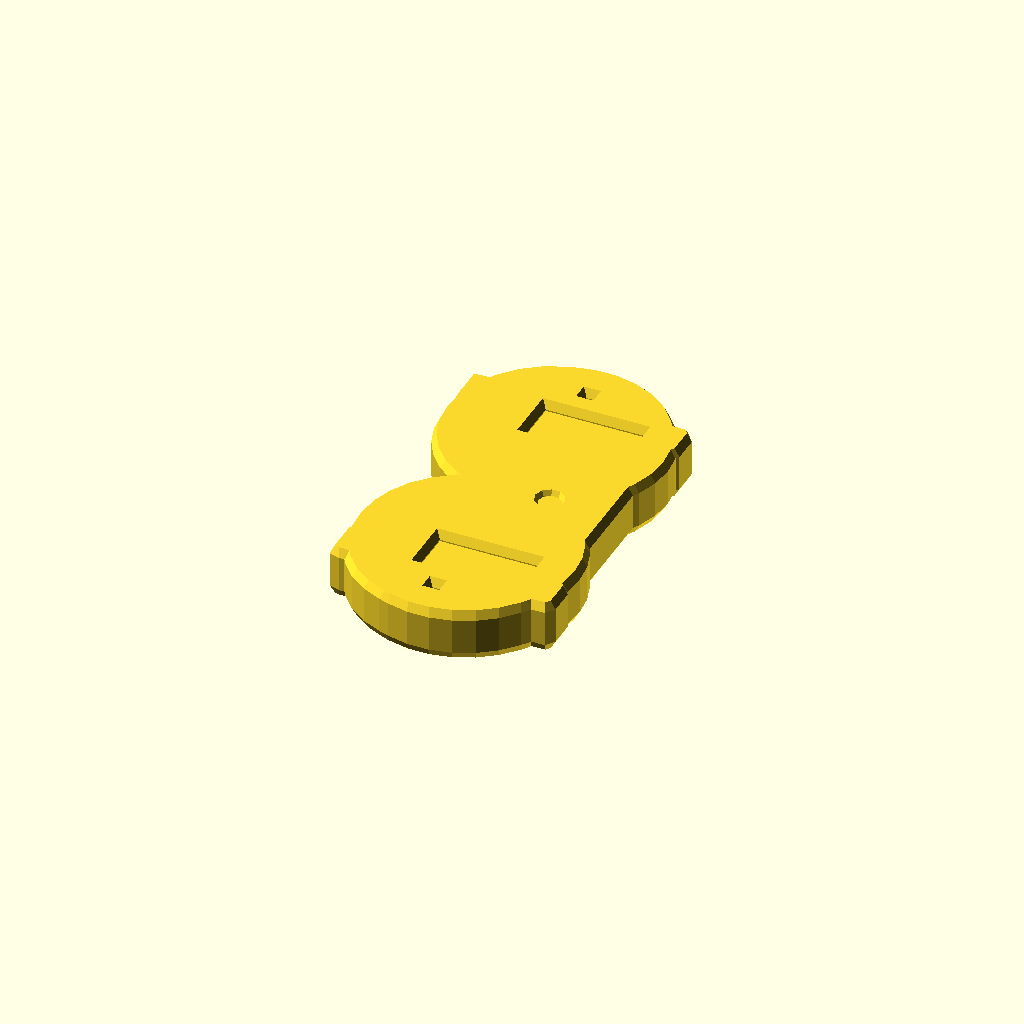
Cell 1: the model at its default parameters.
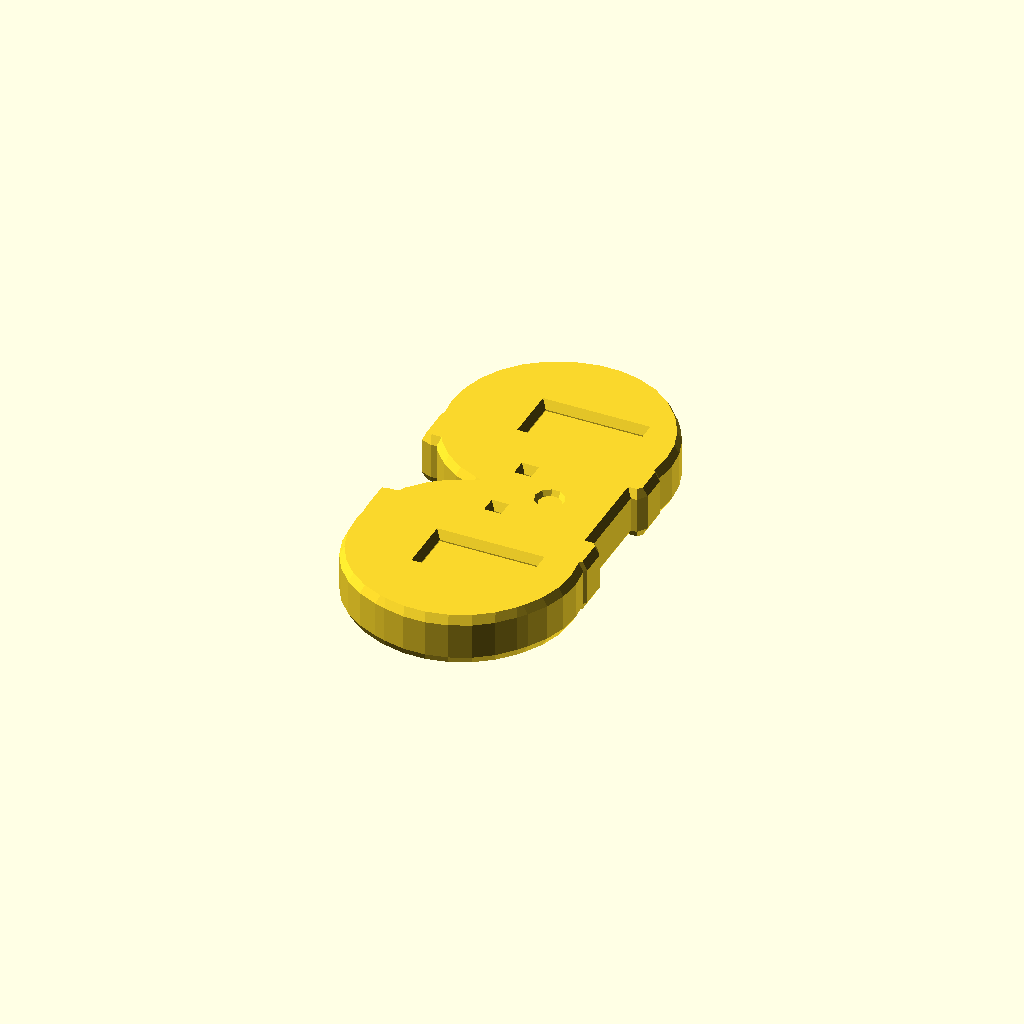
Cell 2: bbox_Y = 0.01 (everything else at default).
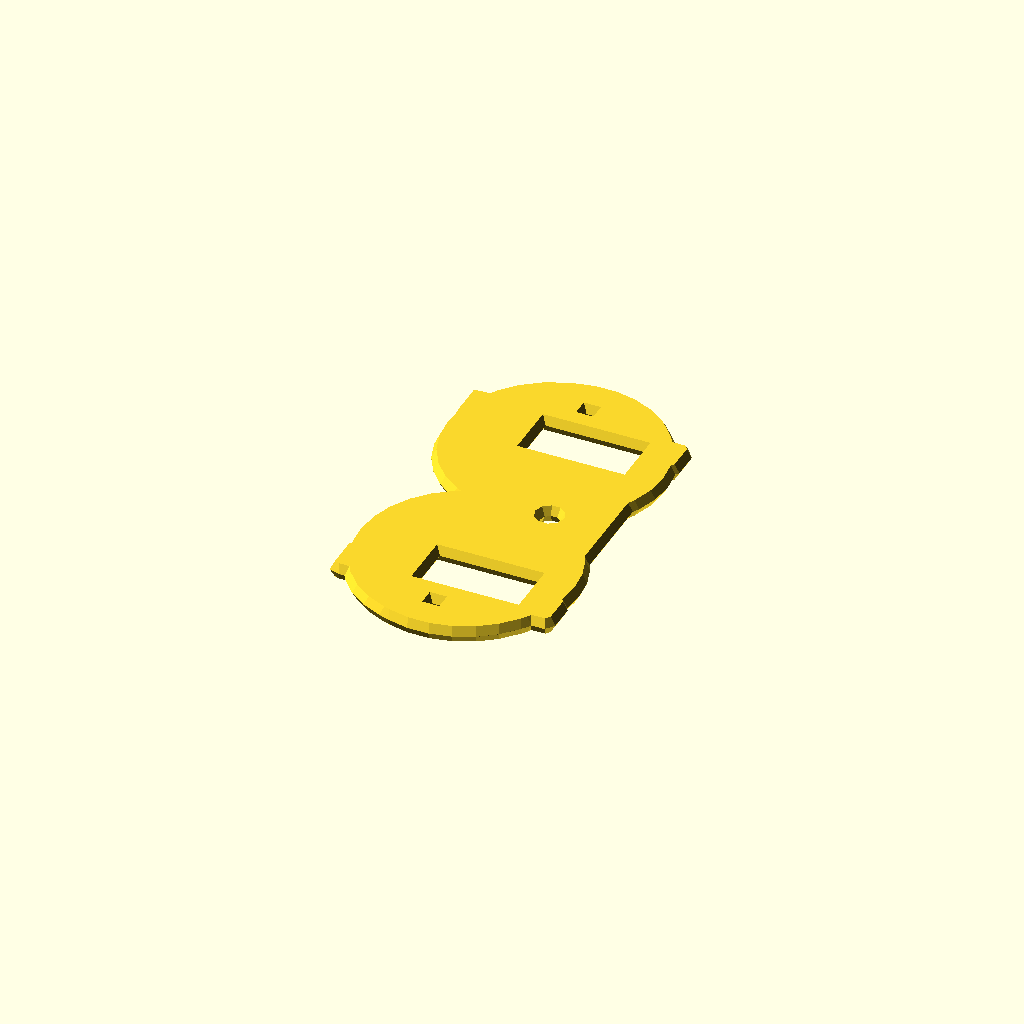
Cell 3: plate_thk = 0.01 (everything else at default).
All cells are drawn from one camera (rotation 55°, 0°, 25°, orthographic, colour scheme Cornfield), so only the parameter changes between them.
Source of the model, results/slice100k/craft/scad/100330.scad:
// Parameters
bbox_X = 31.86; //[15.93:63.72:0.01]
bbox_Y = 61.15; //[30.58:122.3:0.01]
bbox_Z = 5.5; //[2.75:11:0.01]
plate_thk = 5.5; //[2.75:11:0.01]
tab_W = 31.86; //[15.93:63.72:0.01]
tab_L = 20; //[10:40:0.01]
tab_end_R = 15.93; //[7.965:31.86:0.01]
web_W = 16; //[8:32:0.01]
web_L = 21.15; //[10.58:42.3:0.01]
web_offset_X = 6; //[0:12:0.01]
hole_sq = 4; //[2:8:0.01]
hole_tip_margin = 5; //[2.5:10:0.01]
recess_L = 10; //[5:20:0.01]
recess_W = 18; //[9:36:0.01]
recess_depth = 1; //[0.5:2:0.01]
recess_from_transition = 2; //[1:4:0.01]
overlap = 1; //[0.5:2:0.01]
fillet_r = 1.5; //[0.5:3:0.01]
marking_depth = 0.3; //[0.1:0.8:0.01]
marking_r = 3; //[1.5:6:0.01]

// Base Shapes
module end_tab_left_rect() {
  translate([0, -(bbox_Y/2 - tab_L/2), 0])
    cube([tab_W, tab_L - tab_end_R, plate_thk], center=true);
}

module end_tab_left_round() {
  translate([0, -(bbox_Y/2 - tab_end_R), 0])
    cylinder(r=tab_end_R, h=plate_thk, center=true);
}

module end_tab_right_rect() {
  translate([0, (bbox_Y/2 - tab_L/2), 0])
    cube([tab_W, tab_L - tab_end_R, plate_thk], center=true);
}

module end_tab_right_round() {
  translate([0, (bbox_Y/2 - tab_end_R), 0])
    cylinder(r=tab_end_R, h=plate_thk, center=true);
}

module central_web_offset() {
  translate([web_offset_X, 0, 0])
    cube([web_W, web_L + 2*overlap, plate_thk], center=true);
}

module additional_rounding_at_web_transitions() {
  translate([web_offset_X, 0, 0])
    cylinder(r=web_W/2, h=plate_thk, center=true);
}

module square_hole_left() {
  translate([0, -(bbox_Y/2 - hole_tip_margin), 0])
    cube([hole_sq, hole_sq, plate_thk + 2*overlap], center=true);
}

module square_hole_right() {
  translate([0, (bbox_Y/2 - hole_tip_margin), 0])
    cube([hole_sq, hole_sq, plate_thk + 2*overlap], center=true);
}

module recess_step_left() {
  translate([web_offset_X/2, -(web_L/2 + recess_from_transition + recess_L/2), plate_thk/2 - recess_depth/2])
    cube([recess_W, recess_L, recess_depth + overlap], center=true);
}

module recess_step_right() {
  translate([web_offset_X/2, (web_L/2 + recess_from_transition + recess_L/2), plate_thk/2 - recess_depth/2])
    cube([recess_W, recess_L, recess_depth + overlap], center=true);
}

module surface_markings() {
  translate([web_offset_X, 0, plate_thk/2 - marking_depth/2])
    cylinder(r=marking_r, h=marking_depth + overlap, center=true);
}

module edge_fillets_chamfers_sphere() {
  sphere(r=fillet_r, center=true);
}

// Operations
module end_tab_left() {
  union() {
    end_tab_left_rect();
    end_tab_left_round();
  }
}

module end_tab_right() {
  union() {
    end_tab_right_rect();
    end_tab_right_round();
  }
}

module link_plate_outline() {
  union() {
    end_tab_left();
    end_tab_right();
    central_web_offset();
    additional_rounding_at_web_transitions();
  }
}

module link_plate_with_holes() {
  difference() {
    link_plate_outline();
    square_hole_left();
    square_hole_right();
  }
}

module link_plate_with_recesses() {
  difference() {
    link_plate_with_holes();
    recess_step_left();
    recess_step_right();
    surface_markings();
  }
}

// Final Output
minkowski() {
  link_plate_with_recesses();
  edge_fillets_chamfers_sphere();
}
Parameter table extracted from the source (name, type, default, range or options):
bbox_X: number, default 31.86, range 0.01 to 15.93, step 63.72
bbox_Y: number, default 61.15, range 0.01 to 30.58, step 122.3
bbox_Z: number, default 5.5, range 0.01 to 2.75, step 11
plate_thk: number, default 5.5, range 0.01 to 2.75, step 11
tab_W: number, default 31.86, range 0.01 to 15.93, step 63.72
tab_L: number, default 20, range 0.01 to 10, step 40
tab_end_R: number, default 15.93, range 0.01 to 7.965, step 31.86
web_W: number, default 16, range 0.01 to 8, step 32
web_L: number, default 21.15, range 0.01 to 10.58, step 42.3
web_offset_X: number, default 6, range 0 to 0.01, step 12
hole_sq: number, default 4, range 0.01 to 2, step 8
hole_tip_margin: number, default 5, range 0.01 to 2.5, step 10
recess_L: number, default 10, range 0.01 to 5, step 20
recess_W: number, default 18, range 0.01 to 9, step 36
recess_depth: number, default 1, range 0.01 to 0.5, step 2
recess_from_transition: number, default 2, range 0.01 to 1, step 4
overlap: number, default 1, range 0.01 to 0.5, step 2
fillet_r: number, default 1.5, range 0.01 to 0.5, step 3
marking_depth: number, default 0.3, range 0.01 to 0.1, step 0.8
marking_r: number, default 3, range 0.01 to 1.5, step 6
